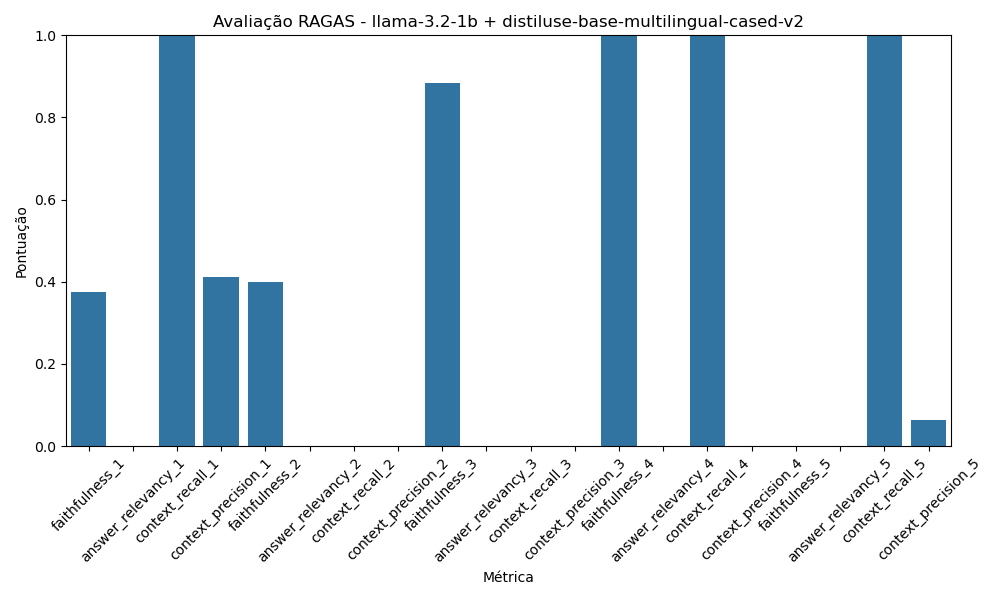

The data file committed next to this chart (first rows):
Métrica, Pontuação
faithfulness_1, 0.375
answer_relevancy_1, 0.0
context_recall_1, 1.0
context_precision_1, 0.4111
faithfulness_2, 0.4
answer_relevancy_2, 0.0
context_recall_2, 0.0
context_precision_2, 0.0
faithfulness_3, 0.8846
answer_relevancy_3, 0.0
context_recall_3, 0.0
context_precision_3, 0.0
faithfulness_4, 1.0
answer_relevancy_4, 0.0
context_recall_4, 1.0
context_precision_4, 0.0
faithfulness_5, 0.0
answer_relevancy_5, 0.0
context_recall_5, 1.0
context_precision_5, 0.0625
